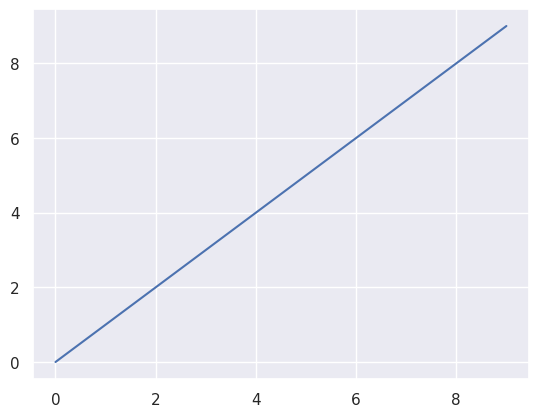

Recreate this plot in Python.
import numpy as np
import matplotlib.pyplot as plt
import seaborn as sb
sb.set()
x = np.arange(10)
y = np.arange(10)
plt.plot(x, y)
plt.show()